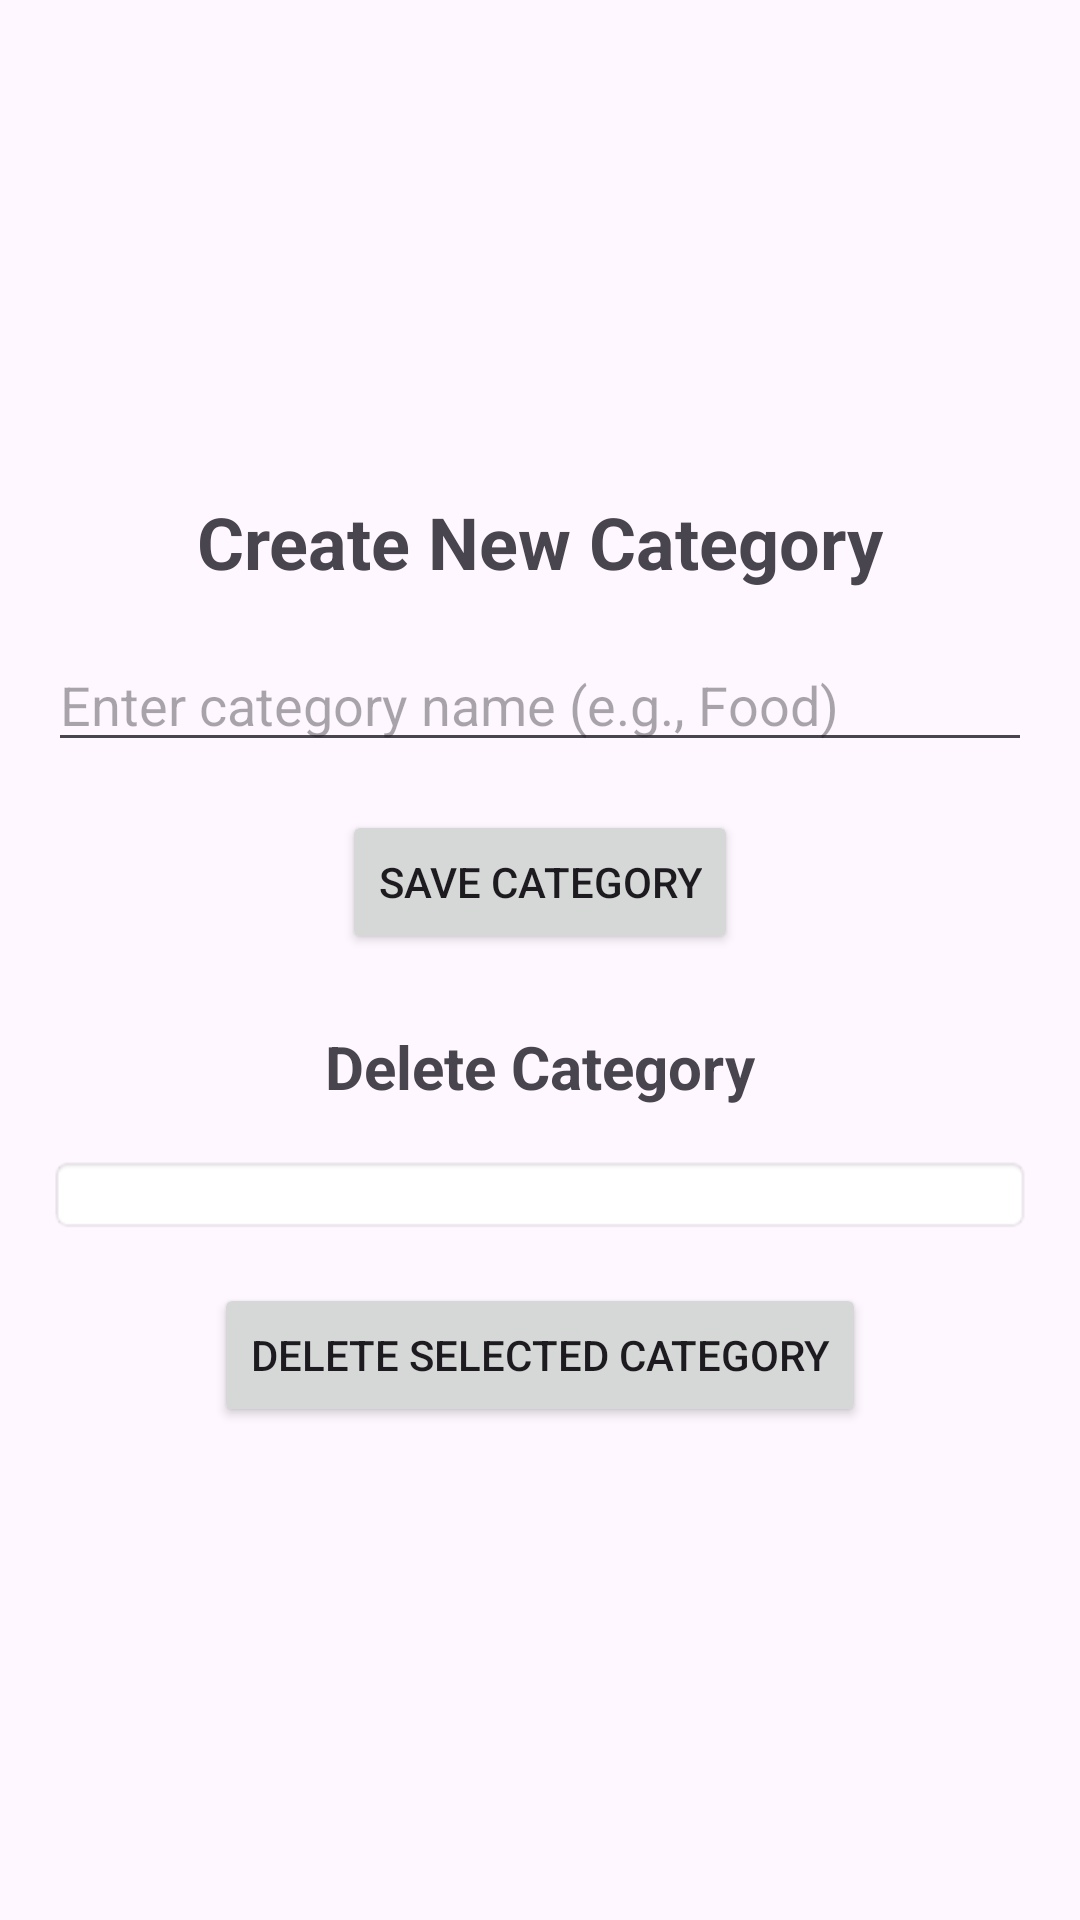

Layout XML and referenced resources for this Android screen:
<!-- AndroidManifest.xml: application theme Theme.Asm_adr -->
<!-- res/layout/fragment_create_category.xml -->
<?xml version="1.0" encoding="utf-8"?>
<LinearLayout xmlns:android="http://schemas.android.com/apk/res/android"
    android:layout_width="match_parent"
    android:layout_height="match_parent"
    android:gravity="center"
    android:orientation="vertical"
    android:padding="16dp">

    <TextView
        android:layout_width="wrap_content"
        android:layout_height="wrap_content"
        android:text="Create New Category"
        android:textSize="24sp"
        android:textStyle="bold" />

    <EditText
        android:id="@+id/categoryEditText"
        android:layout_width="match_parent"
        android:layout_height="wrap_content"
        android:hint="Enter category name (e.g., Food)"
        android:layout_marginTop="16dp" />

    <Button
        android:id="@+id/saveButton"
        android:layout_width="wrap_content"
        android:layout_height="wrap_content"
        android:text="Save Category"
        android:layout_marginTop="16dp" />

    <TextView
        android:layout_width="wrap_content"
        android:layout_height="wrap_content"
        android:text="Delete Category"
        android:textSize="20sp"
        android:textStyle="bold"
        android:layout_marginTop="24dp" />

    <Spinner
        android:id="@+id/categorySpinner"
        android:layout_width="match_parent"
        android:layout_height="wrap_content"
        android:layout_marginTop="16dp"
        android:background="@android:drawable/editbox_background"
        android:padding="10dp" />

    <Button
        android:id="@+id/deleteButton"
        android:layout_width="wrap_content"
        android:layout_height="wrap_content"
        android:text="Delete Selected Category"
        android:layout_marginTop="16dp" />

</LinearLayout>
<!-- resources referenced by this layout -->
<resources>
  <style name="Theme.Asm_adr" parent="Base.Theme.Asm_adr" />
  <style name="Base.Theme.Asm_adr" parent="Theme.Material3.DayNight.NoActionBar">
          
          
      </style>
</resources>
